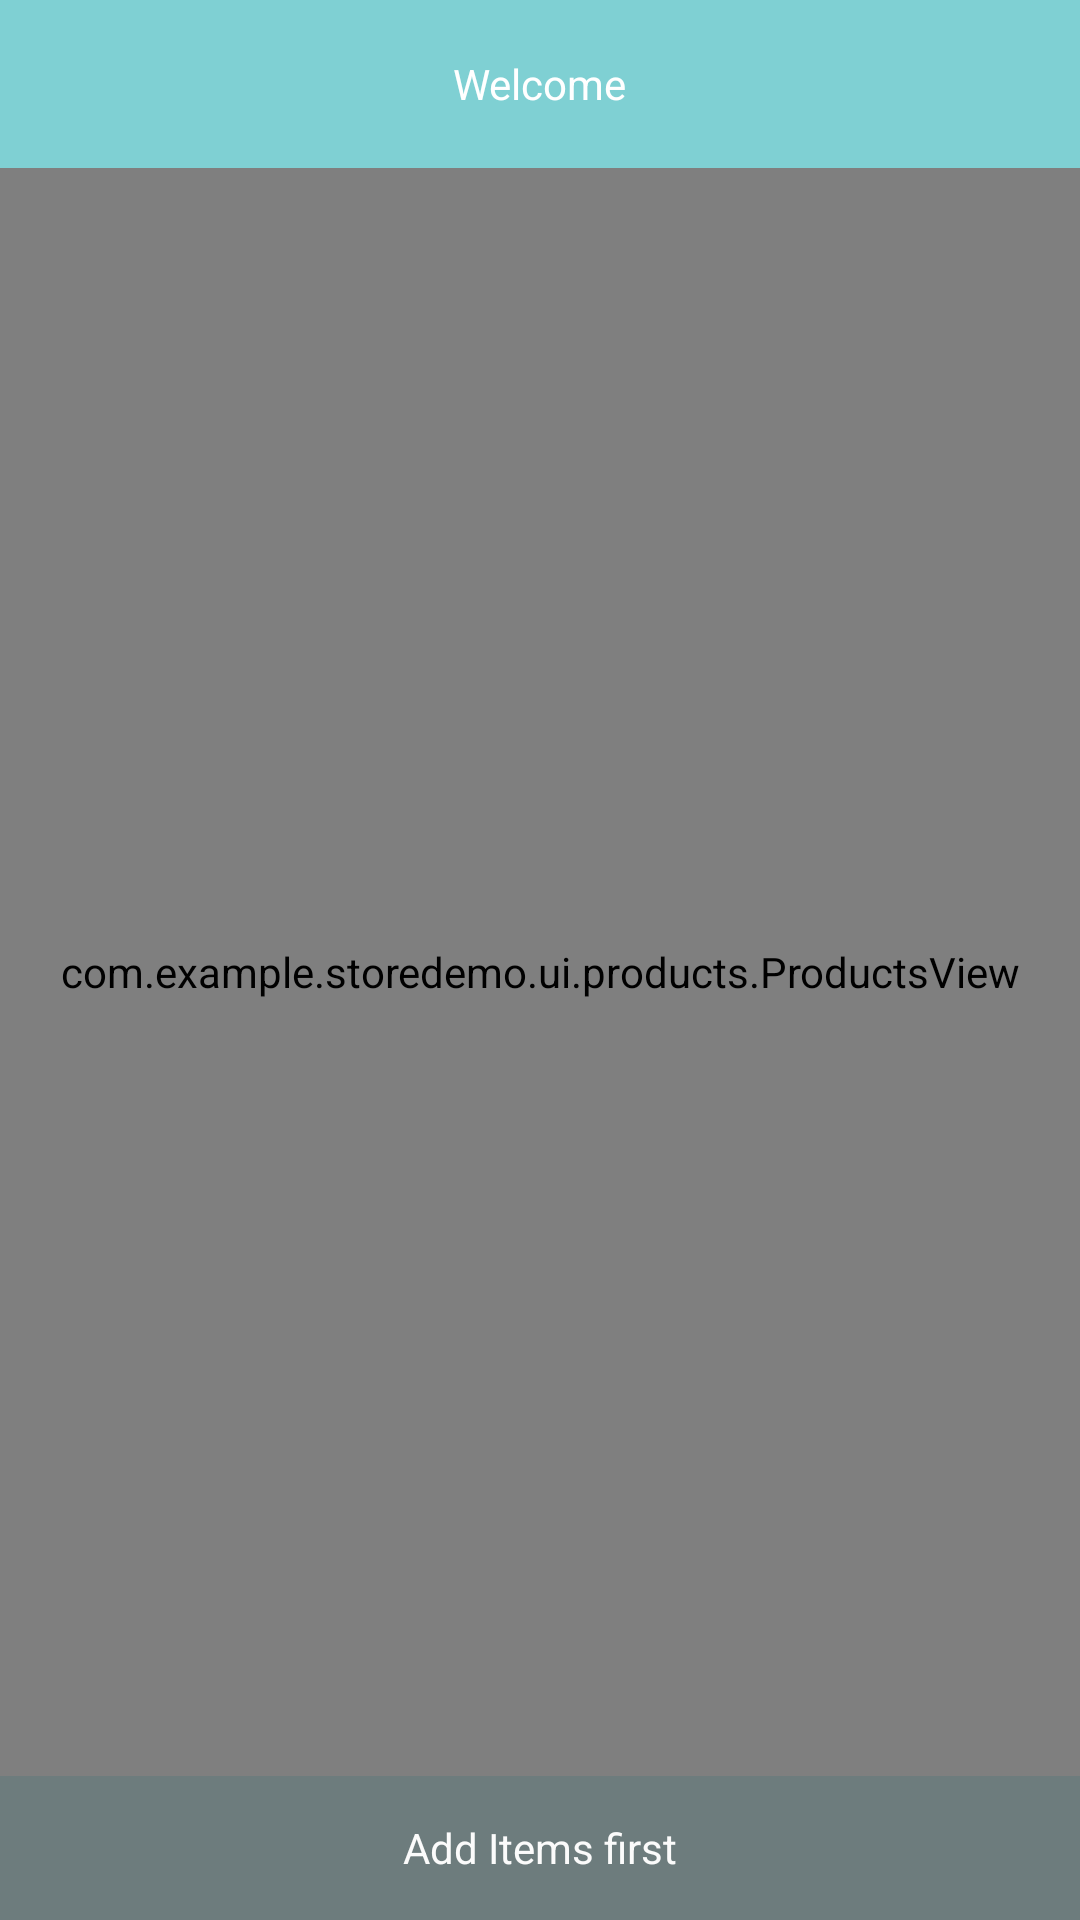

Here is an Android app screen rendered from its layout file. Give the layout XML and the strings, colors and styles it references.
<!-- AndroidManifest.xml: application theme AppTheme -->
<!-- res/layout/products_layout.xml -->
<?xml version="1.0" encoding="utf-8"?>
<androidx.constraintlayout.widget.ConstraintLayout xmlns:android="http://schemas.android.com/apk/res/android"
  xmlns:app="http://schemas.android.com/apk/res-auto"
  xmlns:tools="http://schemas.android.com/tools"
  android:layout_width="match_parent"
  android:layout_height="match_parent"
  tools:context=".ui.products.ProductsActivity"
  >

  <Button
    android:id="@+id/order"
    style="@style/AppTheme.CTA"
    android:layout_width="match_parent"
    android:layout_height="wrap_content"
    android:enabled="false"
    android:text="@string/order_format_zero"
    app:layout_constraintBottom_toBottomOf="parent"
    app:layout_constraintEnd_toEndOf="parent"
    app:layout_constraintStart_toStartOf="parent"
    />

  <androidx.appcompat.widget.Toolbar
    android:id="@+id/toolbar"
    android:layout_width="match_parent"
    android:layout_height="?attr/actionBarSize"
    android:background="?attr/colorPrimary"
    android:minHeight="?attr/actionBarSize"
    android:theme="?attr/actionBarTheme"
    app:layout_constraintEnd_toEndOf="parent"
    app:layout_constraintStart_toStartOf="parent"
    app:layout_constraintTop_toTopOf="parent"
    >

    <TextView
      android:layout_width="wrap_content"
      android:layout_height="wrap_content"
      android:layout_gravity="center"
      android:text="@string/products_title"
      android:textColor="@android:color/white"
      />
  </androidx.appcompat.widget.Toolbar>

  <com.example.storedemo.ui.products.ProductsView
    android:id="@+id/products"
    android:layout_width="match_parent"
    android:layout_height="0dp"
    app:layout_constraintBottom_toTopOf="@+id/order"
    app:layout_constraintTop_toBottomOf="@+id/toolbar"
    />
</androidx.constraintlayout.widget.ConstraintLayout>
<!-- resources referenced by this layout -->
<resources>
  <string name="order_format_zero">Add Items first</string>
  <string name="products_title">Welcome</string>
  <style name="AppTheme.CTA">
      <item name="android:background">@drawable/cta_background</item>
      <item name="android:textColor">@color/cta_font</item>
    </style>
  <style name="AppTheme" parent="Theme.AppCompat.Light.NoActionBar">
      
      <item name="colorPrimary">@color/colorPrimary</item>
      <item name="colorPrimaryDark">@color/colorPrimaryDark</item>
      <item name="colorAccent">@color/colorAccent</item>
    </style>
  <!-- drawable cta_background (drawable) -->
  <?xml version="1.0" encoding="utf-8"?>
  <selector xmlns:android="http://schemas.android.com/apk/res/android">
    <item android:drawable="@color/ctaBackgroundDisabled" android:state_enabled="false" />
    <item android:drawable="@color/ctaBackgroundPressed" android:state_pressed="false" />
    <item android:drawable="@color/ctaBackground" android:state_enabled="true" />
  </selector>
  <color name="colorPrimary">#7FD0D3</color>
  <color name="colorPrimaryDark">#0D7D81</color>
  <color name="colorAccent">#7FD0D3</color>
  <color name="ctaBackgroundDisabled">#6D7C7D</color>
  <color name="ctaBackgroundPressed">#08D3DA</color>
  <color name="ctaBackground">#0D7D81</color>
</resources>
